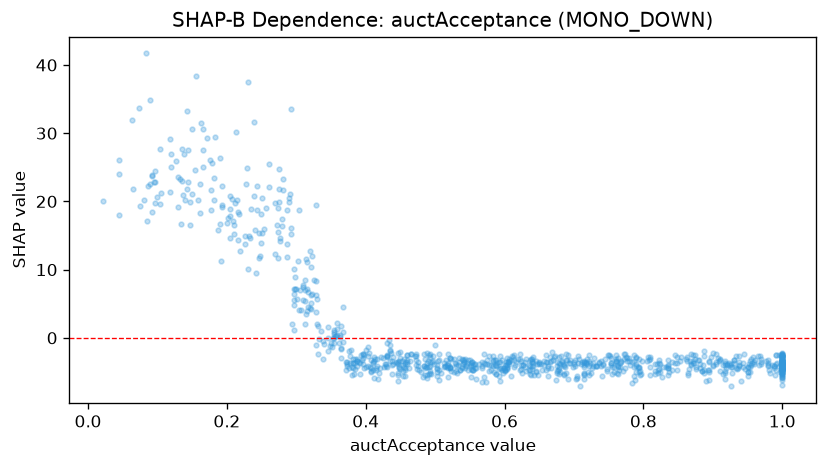

Data behind this chart, as committed beside it:
feature_value, shap_value
0.631, -3.048
0.945, -2.322
0.449, -2.075
0.669, -2.061
0.519, -2.325
0.991, -2.474
0.789, -2.739
0.368, -0.5541
0.604, -4.536
0.187, 15.85
0.365, -1.66
0.273, 15.49
0.447, -2.163
1.0, -3.738
0.577, -2.674
0.754, -3.692
0.871, -2.561
0.412, -3.435
0.379, -1.804
0.329, -1.013
0.331, 1.755
0.272, 16.47
0.33, 2.076
1.0, -3.17
0.092, 18.43
0.787, -2.495
0.316, 3.864
0.622, -2.433
0.465, -2.437
0.505, -2.323
0.908, -2.935
0.823, -3.273
0.603, -2.933
0.085, 17.12
0.614, -3.282
0.65, -3.82
0.679, -2.852
0.995, -2.471
0.313, 2.077
0.62, -3.034
0.784, -3.504
0.5, -1.033
0.809, -2.834
0.67, -3.264
0.57, -3.747
0.641, -2.814
0.226, 13.71
0.46, -3.782
0.333, -0.1179
0.665, -2.832
0.493, -2.312
0.991, -2.535
0.875, -2.584
0.473, -2.698
0.779, -2.983
0.691, -2.456
0.772, -2.441
0.403, -1.305
0.768, -3.405
0.387, -3.35
... 913 more rows
